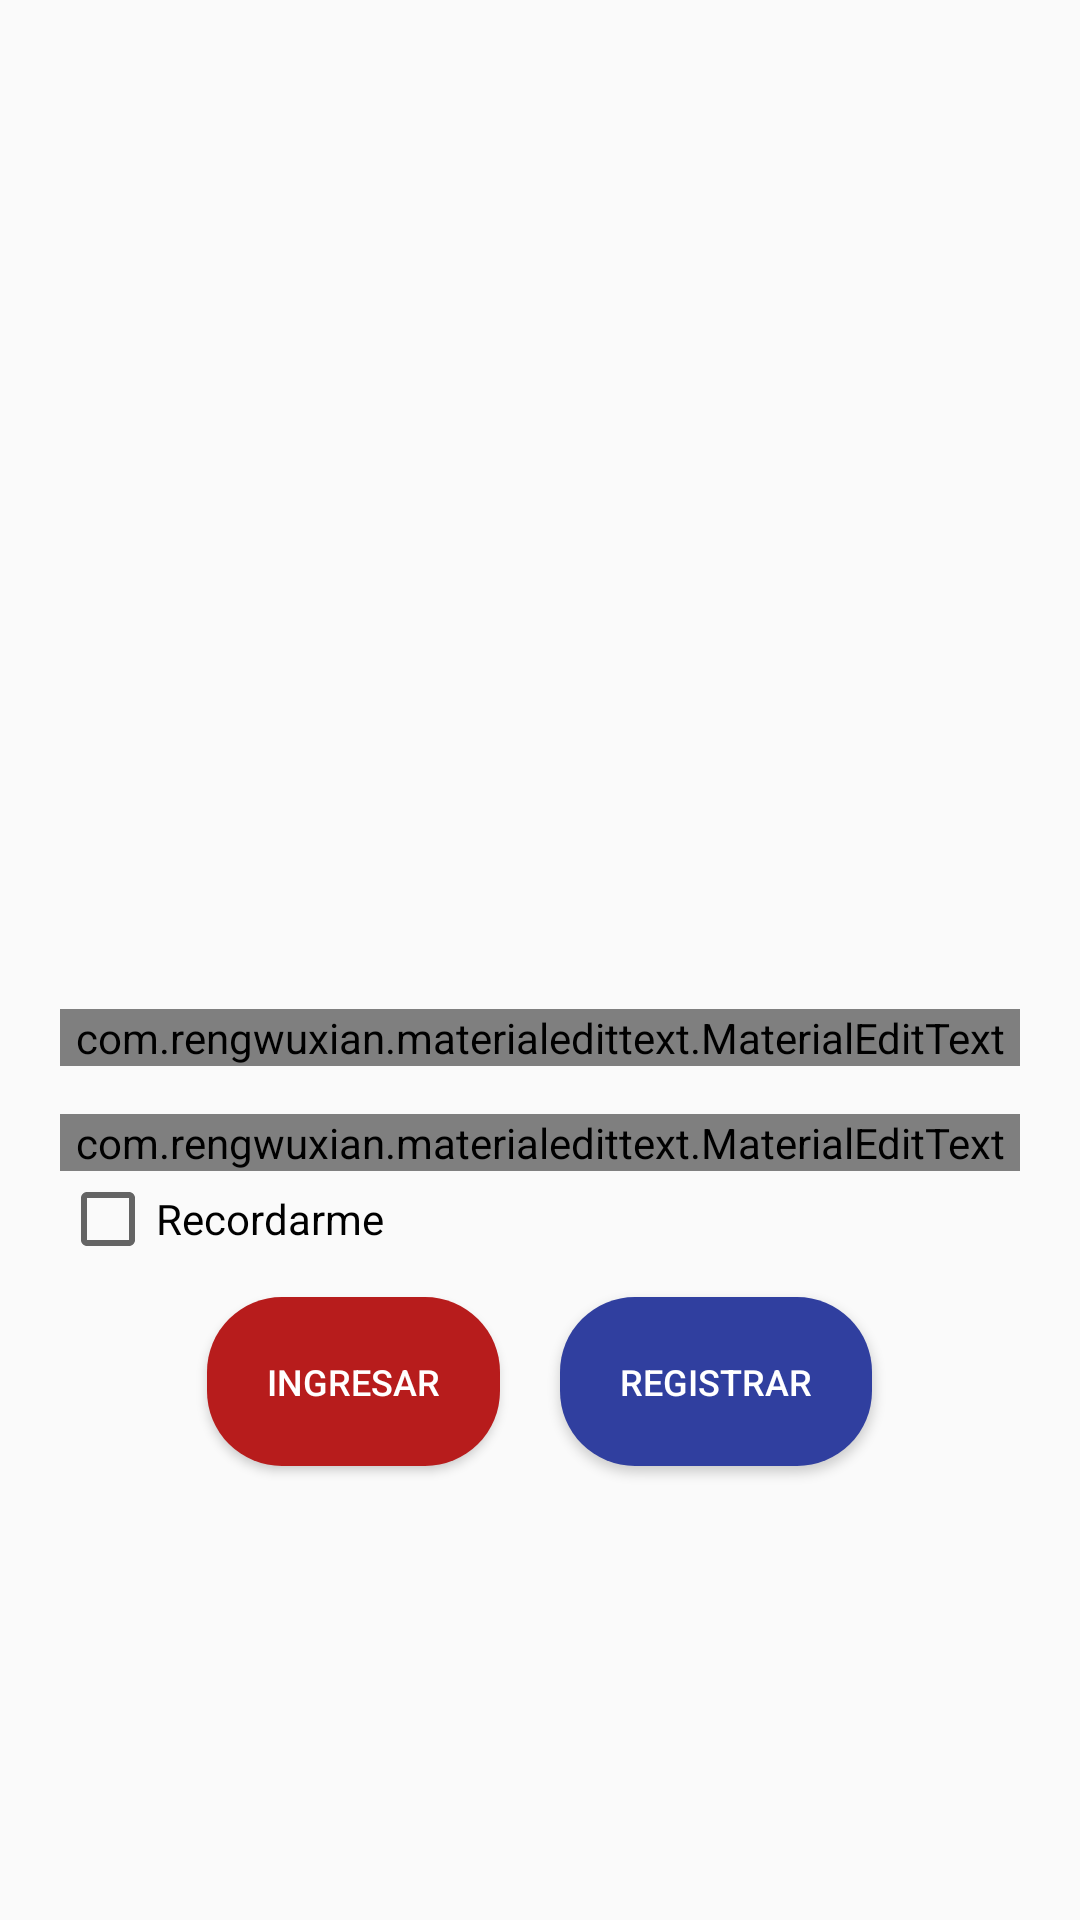

This screen was rendered from an Android layout file. Write that file and the resources it references.
<!-- AndroidManifest.xml: application theme AppTheme -->
<!-- res/layout/activity_login.xml -->
<?xml version="1.0" encoding="utf-8"?>
<LinearLayout xmlns:android="http://schemas.android.com/apk/res/android"
    xmlns:app="http://schemas.android.com/apk/res-auto"
    xmlns:tools="http://schemas.android.com/tools"
    android:layout_width="match_parent"
    android:layout_height="match_parent"
    android:layout_marginLeft="20dp"
    android:layout_marginRight="20dp"
    android:orientation="vertical"
    tools:context=".LoginActivity">


    <LinearLayout

        android:layout_width="match_parent"
        android:layout_height="match_parent"
        android:gravity="center"
        android:orientation="vertical">

        <ImageView
            android:id="@+id/icon"
            android:layout_width="140dp"
            android:layout_height="135dp"
            android:layout_marginTop="30dp"
            android:layout_marginBottom="30dp"
            android:src="@drawable/ic_launcher_background" />

        <com.rengwuxian.materialedittext.MaterialEditText
            android:id="@+id/ed_login_email"
            android:layout_width="match_parent"
            android:layout_height="wrap_content"
            android:layout_marginLeft="20dp"
            android:layout_marginTop="0dp"
            android:layout_marginRight="20dp"
            android:ems="8"
            android:gravity="center"
            android:hint="Correo"
            android:inputType="textEmailAddress"
            android:textColor="@color/primaryColor"
            android:textColorHint="@color/primaryColor"
            android:textSize="20dp"
            app:met_baseColor="@color/primaryColor"
            app:met_floatingLabel="highlight"
            app:met_primaryColor="@color/primaryColor"
            app:met_singleLineEllipsis="false" />

        <com.rengwuxian.materialedittext.MaterialEditText
            android:id="@+id/ed_login_pwd"
            android:layout_width="match_parent"
            android:layout_height="wrap_content"
            android:layout_marginLeft="20dp"
            android:layout_marginTop="16dp"
            android:layout_marginRight="20dp"
            android:ems="10"
            android:gravity="center"
            android:hint="Contraseña"
            android:inputType="textPassword"
            android:textColor="@color/primaryColor"
            android:textColorHint="@color/primaryColor"
            android:textSize="20dp"
            app:met_baseColor="@color/primaryColor"
            app:met_floatingLabel="highlight"
            app:met_primaryColor="@color/primaryColor"
            app:met_singleLineEllipsis="false" />

        <CheckBox
            android:id="@+id/rem_userpass"
            android:layout_width="wrap_content"
            android:layout_height="wrap_content"
            android:layout_gravity="left"
            android:layout_marginLeft="20dp"
            android:layout_marginTop="0dp"
            android:text="Recordarme " />

        <LinearLayout
            android:layout_width="wrap_content"
            android:layout_height="wrap_content"
            android:layout_gravity="center"
            android:orientation="horizontal">

            <Button
                android:layout_width="wrap_content"
                android:layout_height="wrap_content"
                android:layout_margin="10dp"
                android:background="@drawable/buttonstyle_01"
                android:text="Ingresar"
                android:textColor="#FFF"
                android:textSize="12dp" />

            <Button
                android:layout_width="wrap_content"
                android:layout_height="wrap_content"
                android:layout_margin="10dp"
                android:background="@drawable/buttonstyle_02"
                android:text="Registrar"
                android:textColor="#FFF"
                android:textSize="12dp" />

        </LinearLayout>


    </LinearLayout>

</LinearLayout>
<!-- resources referenced by this layout -->
<resources>
  <color name="primaryColor">#b71c1c</color>
  <!-- drawable buttonstyle_01 (drawable) -->
  <?xml version="1.0" encoding="utf-8"?>
  <shape xmlns:android="http://schemas.android.com/apk/res/android">
      <solid android:color="@color/primaryColor">
  
      </solid>
  
      <corners android:radius="25dp">
  
      </corners>
      <padding
          android:bottom="20dp"
          android:left="20dp"
          android:right="20dp"
          android:top="20dp" />
  
  
  </shape>
  <!-- drawable buttonstyle_02 (drawable) -->
  <?xml version="1.0" encoding="utf-8"?>
  <shape xmlns:android="http://schemas.android.com/apk/res/android">
      <solid android:color="@color/secondaryColor">
  
      </solid>
  
      <corners android:radius="25dp">
  
      </corners>
      <padding
          android:bottom="20dp"
          android:left="20dp"
          android:right="20dp"
          android:top="20dp" />
  
  
  </shape>
  <style name="AppTheme" parent="Theme.AppCompat.Light.DarkActionBar">
          
          <item name="colorPrimary">@color/primaryColor</item>
          <item name="colorPrimaryDark">@color/bg_white</item>
          <item name="colorAccent">@color/primaryColor</item>
      </style>
  <color name="secondaryColor">#303f9f</color>
  <color name="bg_white">#FFFFFF</color>
</resources>
